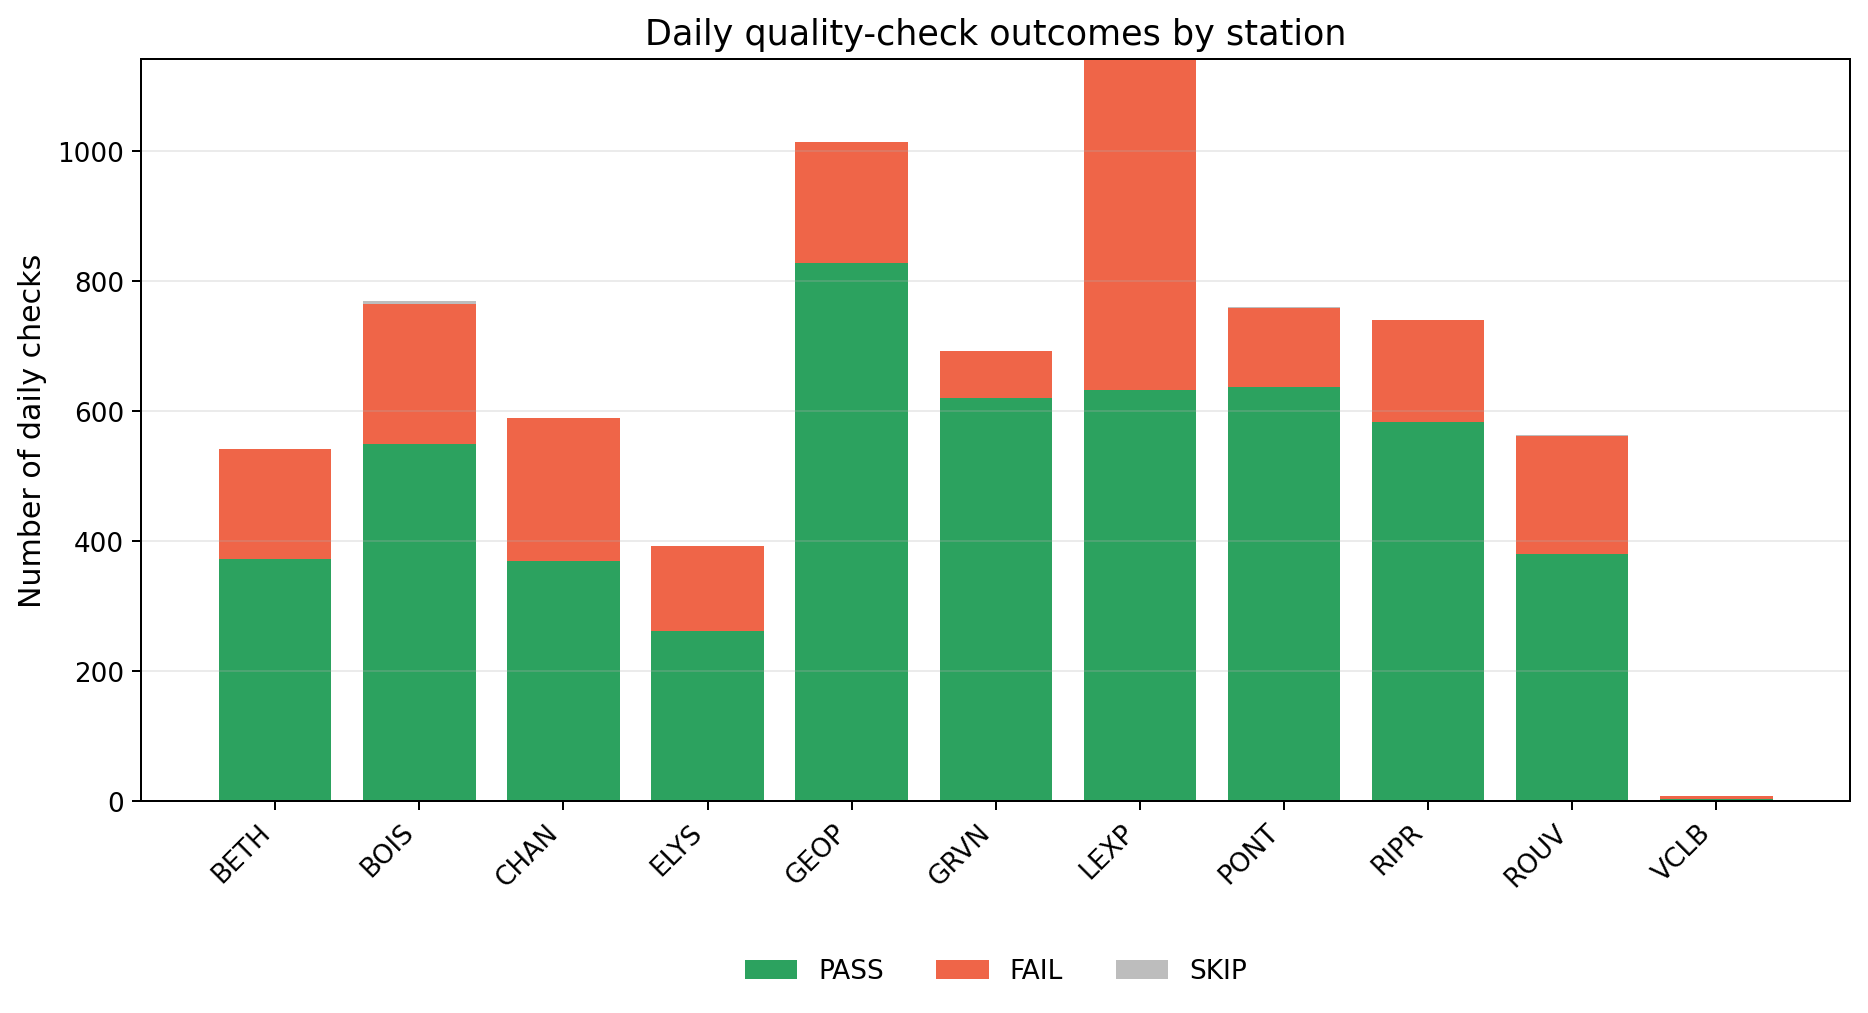

Data behind this chart, as committed beside it:
Station, PASS, FAIL, SKIP
BETH, 372, 169, 0
BOIS, 549, 216, 4
CHAN, 369, 221, 0
ELYS, 262, 131, 0
GEOP, 827, 187, 0
GRVN, 620, 72, 0
LEXP, 632, 509, 0
PONT, 637, 122, 1
RIPR, 583, 157, 0
ROUV, 380, 182, 1
VCLB, 4, 4, 0
